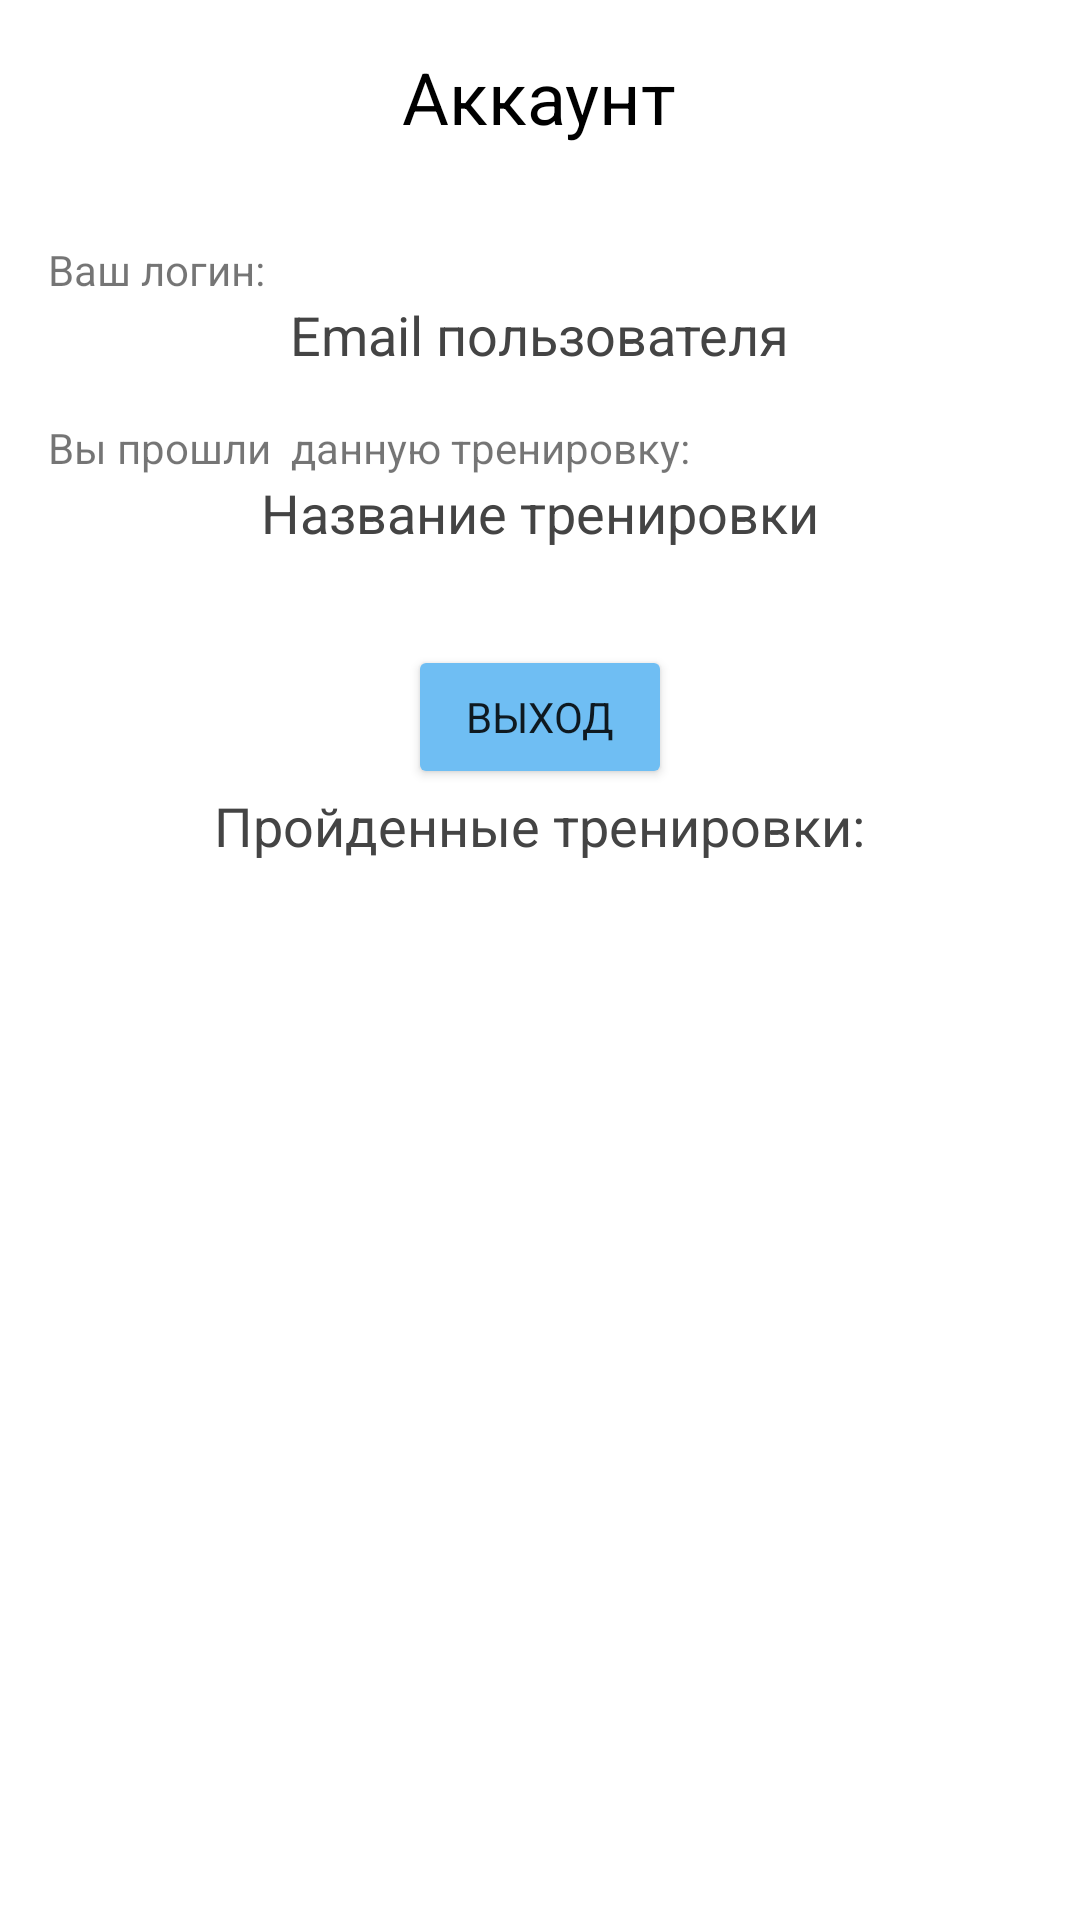

Layout XML and referenced resources for this Android screen:
<!-- AndroidManifest.xml: application theme Theme.FullBuddy -->
<!-- res/layout/fragment_account.xml -->
<?xml version="1.0" encoding="utf-8"?>
<LinearLayout
    xmlns:android="http://schemas.android.com/apk/res/android"
    android:orientation="vertical"
    android:gravity="center_horizontal"
    android:layout_width="match_parent"
    android:layout_height="match_parent"
    android:padding="16dp">

    
    <TextView
        android:id="@+id/tv_account_title"
        android:layout_width="wrap_content"
        android:layout_height="wrap_content"
        android:text="Аккаунт"
        android:textSize="24sp"
        android:textColor="#000000"
        android:layout_marginBottom="32dp" />

    
    <TextView
        android:id="@+id/textView2"
        android:layout_width="match_parent"
        android:layout_height="wrap_content"
        android:text="Ваш логин:" />

    <TextView
        android:id="@+id/tv_user_email"
        android:layout_width="wrap_content"
        android:layout_height="wrap_content"
        android:text="Email пользователя"
        android:textSize="18sp"
        android:textColor="#444444"
        android:layout_marginBottom="16dp" />

    
    <TextView
        android:id="@+id/textView3"
        android:layout_width="match_parent"
        android:layout_height="wrap_content"
        android:text="Вы прошли  данную тренировку:" />

    <TextView
        android:id="@+id/tv_last_training"
        android:layout_width="wrap_content"
        android:layout_height="wrap_content"
        android:text="Название тренировки"
        android:textSize="18sp"
        android:textColor="#444444"
        android:layout_marginBottom="32dp" />

    
    <Button
        android:id="@+id/btn_logout"
        android:layout_width="wrap_content"
        android:layout_height="wrap_content"
        android:text="Выход"
        android:backgroundTint="#6FBEF3"
        android:backgroundTintMode="src_in"/>
    <TextView
        android:id="@+id/tv_all_trainings"
        android:layout_width="wrap_content"
        android:layout_height="wrap_content"
        android:text="Пройденные тренировки:"
        android:textSize="18sp"
        android:textColor="#444444"
        android:layout_marginBottom="16dp" />

</LinearLayout>
<!-- resources referenced by this layout -->
<resources>
  <style name="Theme.FullBuddy" parent="Theme.MaterialComponents.DayNight.NoActionBar">
          
          <item name="colorPrimary">@color/purple_500</item>
          <item name="colorPrimaryVariant">@color/purple_700</item>
          <item name="colorOnPrimary">@android:color/white</item>
          <item name="colorSecondary">@color/teal_200</item>
          <item name="colorOnSecondary">@android:color/black</item>
  
          
          <item name="android:statusBarColor">@color/purple_700</item>
          <item name="android:navigationBarColor">@android:color/black</item>
  
          
          <item name="android:windowBackground">@android:color/background_light</item>
  
          
          
          
  
          <item name="colorSurface">@android:color/background_light</item>
          <item name="colorOnSurface">@android:color/black</item>
          <item name="colorError">@android:color/holo_red_dark</item>
          <item name="colorOnError">@android:color/white</item>
  
          
          <item name="android:fontFamily">sans-serif</item>
  
          
          <item name="android:windowActionBar">false</item>
          <item name="android:windowNoTitle">true</item>
      </style>
  <!-- not gathered from this repository: default colours our renderer supplied (Android Studio template values) -->
  <color name="purple_500">#FF6200EE</color>
  <color name="purple_700">#FF3700B3</color>
  <color name="teal_200">#FF03DAC5</color>
</resources>
